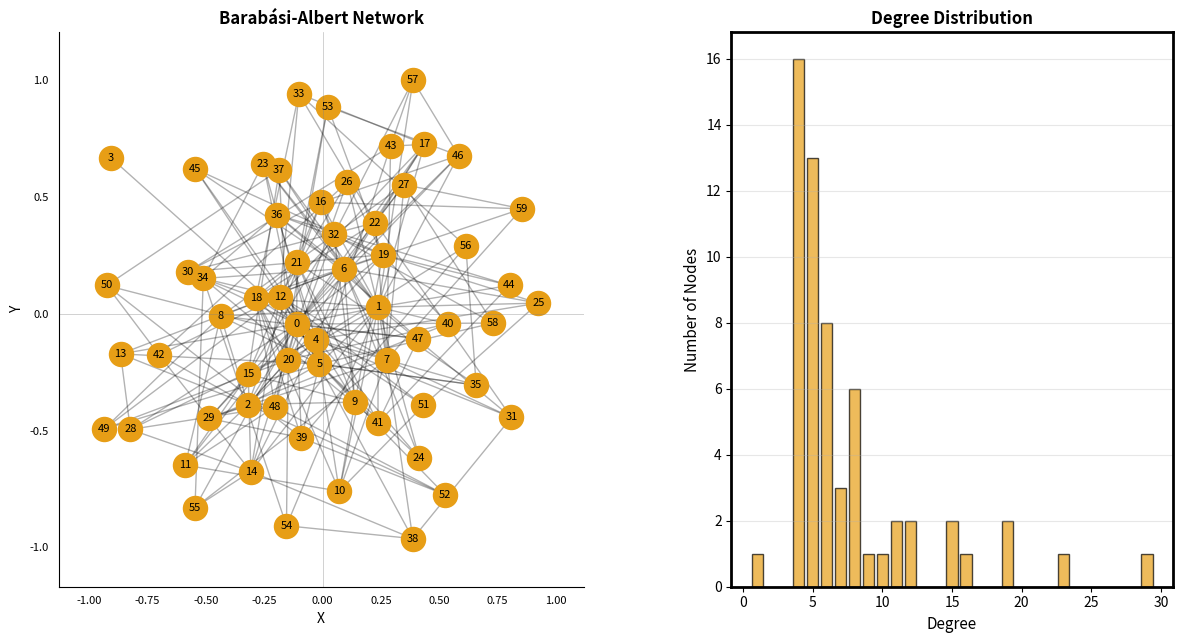

This figure's Python source:
import networkx as nx
import json
import numpy as np
from collections import Counter
import matplotlib.pyplot as plt
import csv

# Parameters
n_nodes = 60  # Total number of nodes
m_edges = 4   # Number of edges each new node attaches to (controls heavy-tailedness)

# Generate Barabási-Albert network
# This creates preferential attachment: nodes with higher degree attract more connections
graph = nx.barabasi_albert_graph(n_nodes, m_edges)

# Compute spring layout (Fruchterman-Reingold algorithm)
# This naturally spreads out nodes and looks nice
pos = nx.spring_layout(graph, k=1.0, iterations=50, seed=42)

# Normalize positions to Manim coordinate space
# Manim typically uses [-8, 8] for x and [-4.5, 4.5] for y in standard view
# Let's normalize to [-5, 5] for x and [-3, 3] for y to give some margin
pos_normalized = {}
x_coords = [p[0] for p in pos.values()]
y_coords = [p[1] for p in pos.values()]

x_min, x_max = min(x_coords), max(x_coords)
y_min, y_max = min(y_coords), max(y_coords)

x_scale = (5 - (-5)) / (x_max - x_min) if x_max != x_min else 1
y_scale = (3 - (-3)) / (y_max - y_min) if y_max != y_min else 1

for node, (x, y) in pos.items():
    x_norm = -5 + (x - x_min) * x_scale
    y_norm = -3 + (y - y_min) * y_scale
    pos_normalized[node] = [x_norm, y_norm]

# Collect node data
nodes_data = []
for node in graph.nodes():
    degree = graph.degree(node)
    nodes_data.append({
        'id': int(node),
        'x': float(pos_normalized[node][0]),
        'y': float(pos_normalized[node][1]),
        'degree': int(degree)
    })

# Calculate degree distribution
degrees = [node['degree'] for node in nodes_data]
degree_counts = Counter(degrees)
degree_distribution = [
    {'degree': k, 'count': v} 
    for k, v in sorted(degree_counts.items())
]

print(f"Network generated")
print(f"Nodes: {n_nodes}")
print(f"Edges: {len(list(graph.edges()))}")
print(f"Degree range: {min(degrees)} - {max(degrees)}")
print(f"Average degree: {np.mean(degrees):.2f}")
print(f"Degree distribution: {degree_distribution}")

# Quick visualization - 16:9 aspect ratio
# Network: 6 high x 6 wide, Histogram: 6 high x 5 wide
fig = plt.figure(figsize=(14.4, 7.2))  # 14.4:7.2 = 2:1 = 16:9
gs = fig.add_gridspec(1, 2, width_ratios=[6, 5], hspace=0.3, wspace=0.3)

# Left plot: Network graph (6x6 square)
ax_network = fig.add_subplot(gs[0, 0])
nx.draw_networkx_nodes(graph, pos, node_color='#E79E16', node_size=300, ax=ax_network)
nx.draw_networkx_edges(graph, pos, alpha=0.3, ax=ax_network)
nx.draw_networkx_labels(graph, pos, font_size=8, ax=ax_network)
ax_network.set_title('Barabási-Albert Network', fontsize=12, fontweight='bold')
ax_network.set_aspect('equal')
ax_network.set_xlabel('X', fontsize=10)
ax_network.set_ylabel('Y', fontsize=10)
ax_network.axhline(y=0, color='gray', linestyle='-', linewidth=0.5, alpha=0.5)
ax_network.axvline(x=0, color='gray', linestyle='-', linewidth=0.5, alpha=0.5)
ax_network.tick_params(labelsize=8, labelbottom=True, labelleft=True)
# Remove top and right spines, keep bottom and left for axes
ax_network.spines['top'].set_visible(False)
ax_network.spines['right'].set_visible(False)
ax_network.spines['bottom'].set_visible(True)
ax_network.spines['left'].set_visible(True)

# Right plot: Degree distribution histogram (6x5)
ax_hist = fig.add_subplot(gs[0, 1])
ax_hist.bar(
    [d['degree'] for d in degree_distribution],
    [d['count'] for d in degree_distribution],
    color='#E79E16',
    alpha=0.7,
    edgecolor='black'
)
ax_hist.set_xlabel('Degree', fontsize=11)
ax_hist.set_ylabel('Number of Nodes', fontsize=11)
ax_hist.set_title('Degree Distribution', fontsize=12, fontweight='bold')
ax_hist.grid(axis='y', alpha=0.3)
# Add border
for spine in ax_hist.spines.values():
    spine.set_visible(True)
    spine.set_linewidth(2)
    spine.set_edgecolor('black')

plt.tight_layout()
plt.savefig('network_visualization.png', dpi=150, bbox_inches='tight')
print(f"\nVisualization saved to network_visualization.png")
plt.show()

# Rebuild network incrementally to capture degree evolution
degree_evolution = {}  # {node_id: [degrees at each step]}

# Start with initial nodes (nodes 0 to m_edges)
growing_graph = nx.Graph()
growing_graph.add_nodes_from(range(m_edges + 1))

# Initialize degree evolution for first nodes
for node in growing_graph.nodes():
    degree_evolution[node] = [0]

# Simulate BA network growth by adding nodes sequentially
for new_node in range(m_edges + 1, n_nodes):
    growing_graph.add_node(new_node)
    
    # Find which nodes this new node connects to (simulate BA attachment)
    # We'll use the edges from the final BA graph that involve new_node
    neighbors_of_new = [n for n in graph.neighbors(new_node)]
    
    # Add edges to growing graph
    for neighbor in neighbors_of_new:
        if neighbor < new_node:  # Only add if neighbor was added before
            growing_graph.add_edge(new_node, neighbor)
    
    # Record degrees for all nodes that exist at this step
    for node in range(new_node + 1):
        if node not in degree_evolution:
            degree_evolution[node] = []
        degree_evolution[node].append(growing_graph.degree(node))

# Write network data to CSV with degree evolution
csv_path = 'network_data.csv'
with open(csv_path, 'w', newline='') as f:
    writer = csv.writer(f)
    
    # Header: node_id, x, y, then degree_0, degree_1, ..., degree_n_nodes-1, then targets
    header = ['node_id', 'x', 'y']
    for i in range(n_nodes):
        header.append(f'degree_at_node_{i}')
    
    # Add placeholder headers for targets
    max_neighbors = max(graph.degree(node) for node in graph.nodes())
    for i in range(max_neighbors):
        header.append(f'target_{i}_x')
        header.append(f'target_{i}_y')
    writer.writerow(header)
    
    # Write each node's data
    for node in graph.nodes():
        x, y = pos_normalized[node]
        neighbors = list(graph.neighbors(node))
        
        # Filter neighbors: only include if neighbor_id > node_id
        neighbors_filtered = [n for n in neighbors if n > node]
        
        row = [node, x, y]
        
        # Add degree evolution
        if node in degree_evolution:
            row.extend(degree_evolution[node])
        
        # Add neighbor coordinates as pairs
        for neighbor in neighbors_filtered:
            neighbor_x, neighbor_y = pos_normalized[neighbor]
            row.append(neighbor_x)
            row.append(neighbor_y)
        
        writer.writerow(row)

print(f"Network data saved to {csv_path}")
